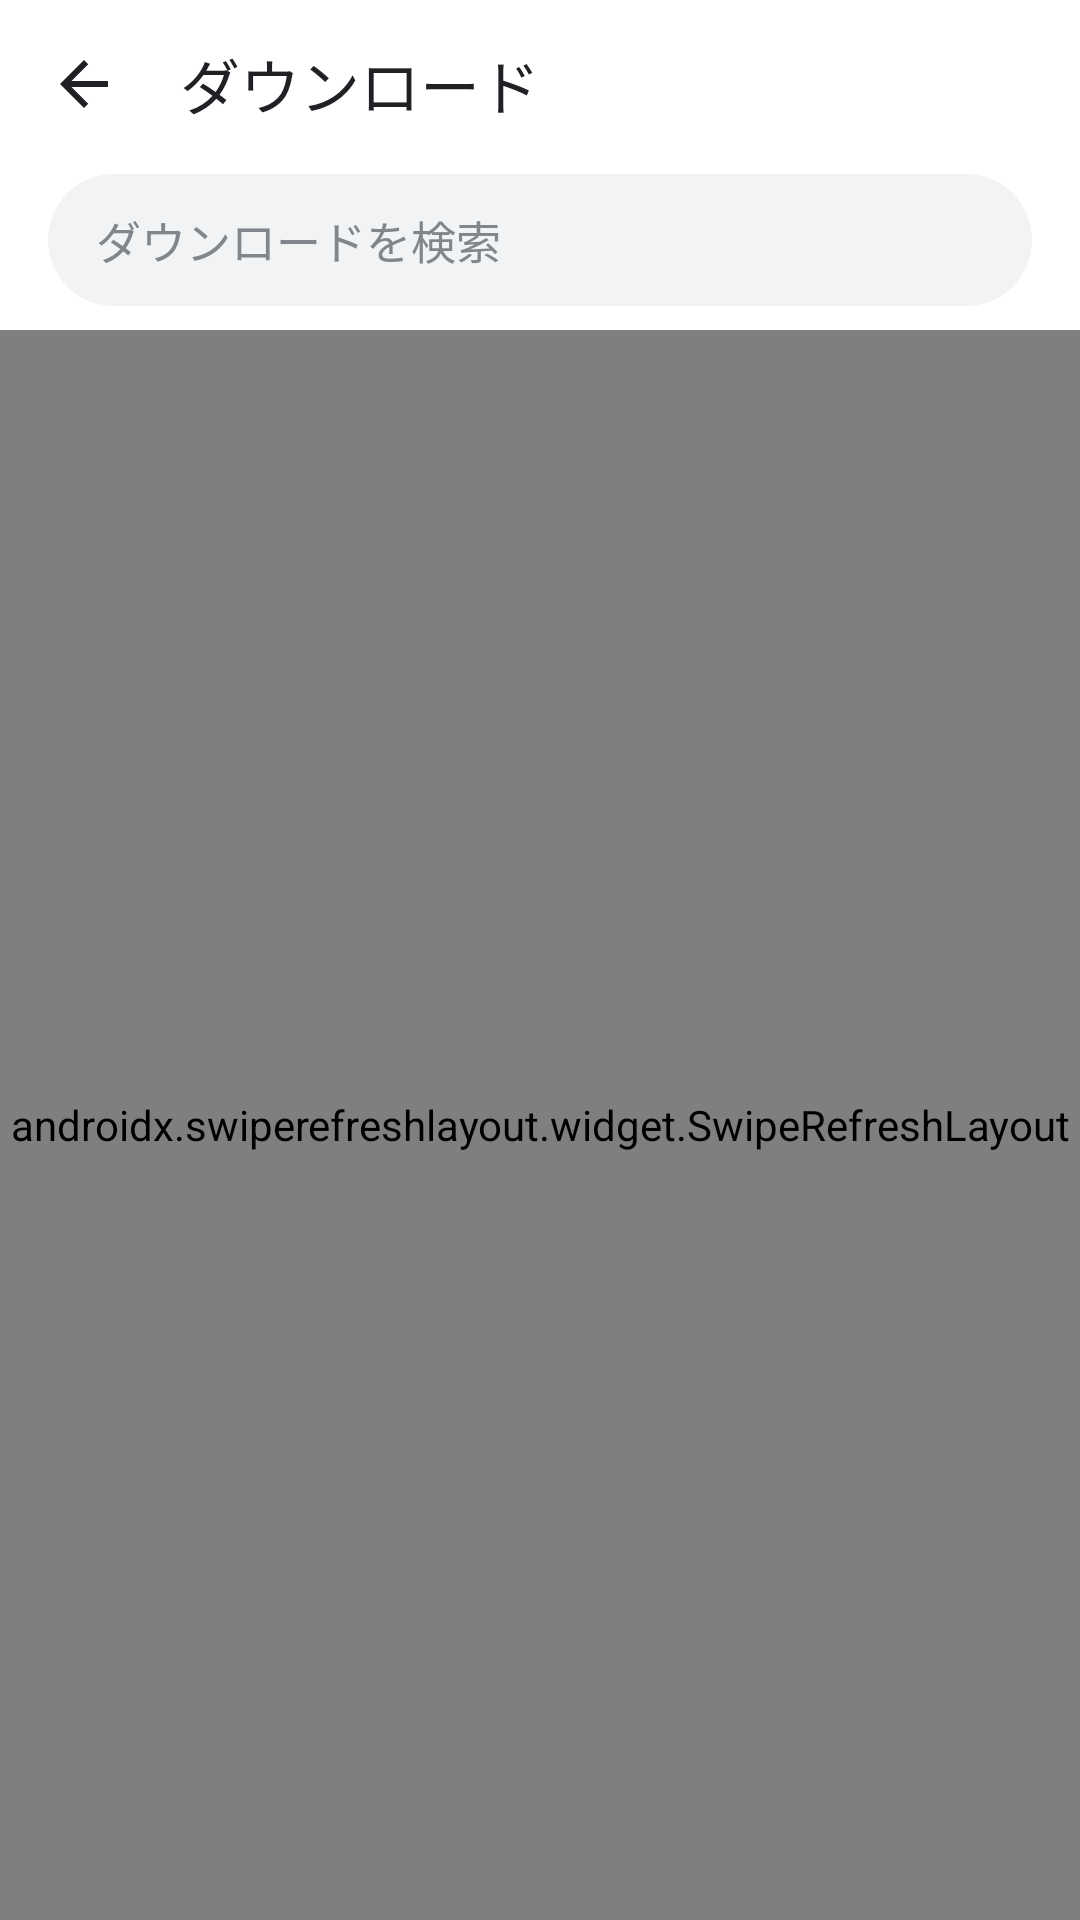

Write the Android layout XML for this screen, with the resource values it uses.
<!-- AndroidManifest.xml: application theme Theme.MaterialComponents.Light.NoActionBar -->
<!-- res/layout/activity_download_history.xml -->
<?xml version="1.0" encoding="utf-8"?>
<LinearLayout xmlns:android="http://schemas.android.com/apk/res/android"
    android:layout_width="match_parent"
    android:layout_height="match_parent"
    android:background="@android:color/white"
    android:orientation="vertical">

    <LinearLayout
        android:layout_width="match_parent"
        android:layout_height="56dp"
        android:gravity="center_vertical"
        android:orientation="horizontal"
        android:paddingStart="4dp"
        android:paddingEnd="4dp">

        <ImageButton
            android:id="@+id/downloadBack"
            android:layout_width="48dp"
            android:layout_height="48dp"
            android:background="?attr/selectableItemBackgroundBorderless"
            android:contentDescription="戻る"
            android:padding="12dp"
            android:src="@drawable/ic_arrow_back"
            android:tint="#202124" />

        <TextView
            android:layout_width="0dp"
            android:layout_height="wrap_content"
            android:layout_marginStart="8dp"
            android:layout_weight="1"
            android:fontFamily="sans-serif-medium"
            android:text="ダウンロード"
            android:textColor="#202124"
            android:textSize="20sp" />

        <ImageButton
            android:id="@+id/downloadClearAll"
            android:layout_width="48dp"
            android:layout_height="48dp"
            android:background="?attr/selectableItemBackgroundBorderless"
            android:contentDescription="ダウンロード履歴を消去"
            android:padding="12dp"
            android:src="@drawable/ic_delete"
            android:tint="#5F6368" />
    </LinearLayout>

    <EditText
        android:id="@+id/downloadSearch"
        android:layout_width="match_parent"
        android:layout_height="44dp"
        android:layout_marginStart="16dp"
        android:layout_marginTop="2dp"
        android:layout_marginEnd="16dp"
        android:layout_marginBottom="8dp"
        android:background="@drawable/bg_history_search"
        android:drawableStart="@drawable/ic_search"
        android:drawablePadding="12dp"
        android:drawableTint="#5F6368"
        android:hint="ダウンロードを検索"
        android:imeOptions="actionSearch"
        android:importantForAutofill="no"
        android:inputType="text"
        android:maxLines="1"
        android:paddingStart="16dp"
        android:paddingEnd="16dp"
        android:textColor="#202124"
        android:textColorHint="#80868B"
        android:textSize="15sp" />

    <androidx.swiperefreshlayout.widget.SwipeRefreshLayout
        android:id="@+id/swipeRefresh"
        android:layout_width="match_parent"
        android:layout_height="0dp"
        android:layout_weight="1">

        <FrameLayout
            android:layout_width="match_parent"
            android:layout_height="match_parent">

            <androidx.recyclerview.widget.RecyclerView
                android:id="@+id/recyclerView"
                android:layout_width="match_parent"
                android:layout_height="match_parent"
                android:clipToPadding="false"
                android:paddingBottom="16dp" />

            <TextView
                android:id="@+id/tvEmpty"
                android:layout_width="match_parent"
                android:layout_height="wrap_content"
                android:layout_gravity="center"
                android:gravity="center"
                android:padding="24dp"
                android:text="ダウンロード履歴がありません"
                android:textColor="#5F6368"
                android:textSize="15sp"
                android:visibility="gone" />
        </FrameLayout>
    </androidx.swiperefreshlayout.widget.SwipeRefreshLayout>
</LinearLayout>
<!-- resources referenced by this layout -->
<resources>
  <!-- drawable bg_history_search (drawable) -->
  <?xml version="1.0" encoding="utf-8"?>
  <shape xmlns:android="http://schemas.android.com/apk/res/android">
      <solid android:color="#F1F3F4" />
      <corners android:radius="24dp" />
  </shape>
  <!-- drawable ic_arrow_back (drawable) -->
  <vector xmlns:android="http://schemas.android.com/apk/res/android"
      android:width="24dp"
      android:height="24dp"
      android:viewportWidth="24"
      android:viewportHeight="24">
    <path
        android:fillColor="#FF000000"
        android:pathData="M20,11H7.83l5.59-5.59L12,4l-8,8 8,8 1.41-1.41L7.83,13H20v-2z"/>
  </vector>
</resources>
